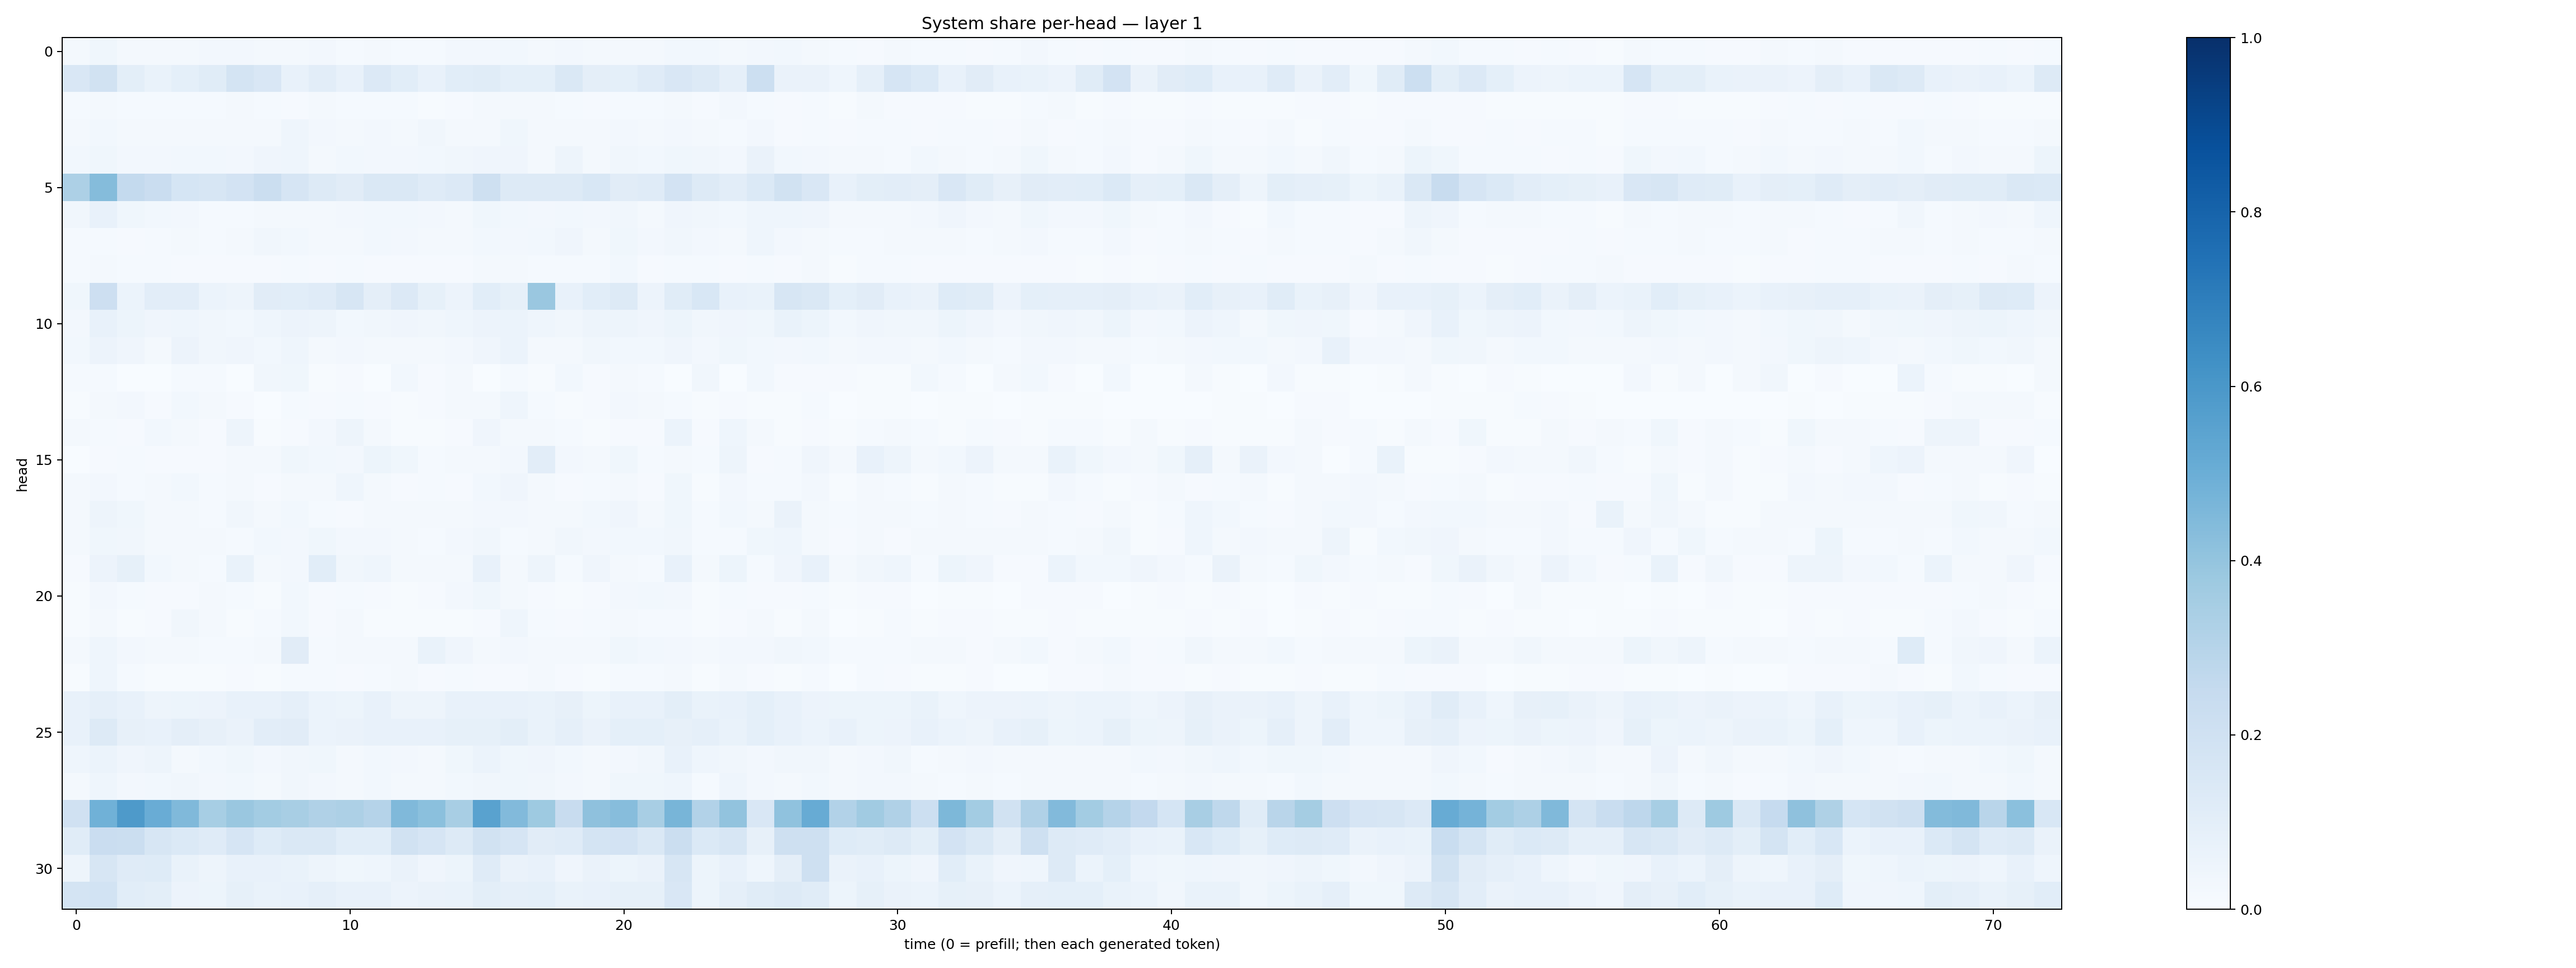

Data behind this chart, as committed beside it:
0.0176938, 0.037959654, 0.020306543, 0.015677076, 0.017286334, 0.024844712, 0.026737772, 0.02102839, 0.022179637, 0.026305465, 0.014156359, 0.01935774, 0.014884886, 0.015610961, 0.023692956, 0.024823604, 0.030667992, 0.020336756, 0.02401594, 0.01947109, 0.0220352, 0.01966925, 0.028118843, 0.029338973
0.1503, 0.1882, 0.1001, 0.07009, 0.09316, 0.116, 0.1769, 0.1494, 0.07514, 0.1019, 0.07305, 0.1341, 0.1069, 0.07458, 0.1082, 0.1148, 0.09224, 0.09029, 0.1412, 0.09389, 0.0926, 0.1186, 0.1518, 0.1302
0.01432, 0.02052, 0.01422, 0.01497, 0.01205, 0.01451, 0.017, 0.01337, 0.01109, 0.01904, 0.01217, 0.01367, 0.01173, 0.007739, 0.01058, 0.0202, 0.02323, 0.01633, 0.01293, 0.009821, 0.0152, 0.01497, 0.02227, 0.01144
0.0194, 0.02795, 0.01803, 0.01601, 0.02296, 0.0159, 0.01845, 0.02294, 0.04489, 0.02368, 0.02098, 0.02715, 0.01977, 0.034, 0.01706, 0.02225, 0.03715, 0.0213, 0.02018, 0.01724, 0.02717, 0.01714, 0.02445, 0.01821
0.0281, 0.03694, 0.02715, 0.02673, 0.02929, 0.02853, 0.02487, 0.04279, 0.04422, 0.01875, 0.03006, 0.027, 0.02449, 0.03033, 0.03314, 0.04077, 0.04132, 0.02285, 0.04769, 0.02057, 0.03382, 0.03039, 0.03632, 0.03348
0.3257, 0.4371, 0.2559, 0.2287, 0.1693, 0.1566, 0.1806, 0.2207, 0.1646, 0.1296, 0.1107, 0.1422, 0.1422, 0.12, 0.1336, 0.2034, 0.1303, 0.1327, 0.1276, 0.1528, 0.1123, 0.1178, 0.1819, 0.1265
0.03426, 0.07704, 0.0375, 0.03096, 0.0265, 0.01448, 0.01268, 0.02012, 0.02317, 0.02254, 0.02393, 0.02887, 0.02953, 0.02662, 0.02308, 0.03796, 0.02842, 0.02716, 0.03073, 0.02445, 0.03358, 0.02162, 0.03916, 0.03208
0.01524, 0.01462, 0.01083, 0.01384, 0.01564, 0.01292, 0.01671, 0.03203, 0.03116, 0.02175, 0.0233, 0.02983, 0.02634, 0.02337, 0.01966, 0.02953, 0.02469, 0.02811, 0.03922, 0.02153, 0.03611, 0.02632, 0.03178, 0.02551
0.0135, 0.01912, 0.0138, 0.01276, 0.008263, 0.00945, 0.0105, 0.01061, 0.01311, 0.01074, 0.01401, 0.008507, 0.01077, 0.009815, 0.009023, 0.01644, 0.01945, 0.01179, 0.01199, 0.01487, 0.03007, 0.01037, 0.01446, 0.01191
0.03548, 0.2118, 0.06144, 0.1031, 0.1054, 0.06198, 0.04866, 0.1102, 0.1057, 0.1203, 0.1605, 0.09605, 0.1331, 0.08593, 0.0571, 0.1072, 0.08324, 0.3828, 0.07707, 0.1077, 0.1303, 0.05685, 0.1156, 0.1535
0.02719, 0.0708, 0.05302, 0.04145, 0.04526, 0.03213, 0.02845, 0.04424, 0.05759, 0.04689, 0.03019, 0.03159, 0.04016, 0.03232, 0.04604, 0.05702, 0.0587, 0.04578, 0.03178, 0.04948, 0.05002, 0.03983, 0.05301, 0.03245
0.0278, 0.05822, 0.04141, 0.02298, 0.05672, 0.03335, 0.04098, 0.02855, 0.04554, 0.02282, 0.02375, 0.02279, 0.02235, 0.02325, 0.02617, 0.03993, 0.06014, 0.02102, 0.02168, 0.03432, 0.02858, 0.02971, 0.03912, 0.02471
0.01378, 0.01273, 0.003671, 0.001999, 0.01436, 0.01213, 0.003171, 0.0313, 0.03817, 0.005951, 0.01036, 0.002673, 0.02857, 0.008352, 0.01754, 0.003399, 0.01321, 0.003975, 0.02769, 0.01165, 0.02121, 0.0132, 0.003619, 0.03346
0.004077, 0.01653, 0.02661, 0.009135, 0.02842, 0.01708, 0.008456, 0.003385, 0.01396, 0.01, 0.01468, 0.01108, 0.005033, 0.009009, 0.01687, 0.02048, 0.04605, 0.01543, 0.004912, 0.008893, 0.02657, 0.02019, 0.01339, 0.004262
0.01772, 0.01323, 0.009381, 0.03097, 0.01756, 0.00865, 0.04761, 0.00572, 0.00813, 0.02482, 0.04956, 0.01677, 0.006972, 0.006108, 0.01023, 0.03926, 0.02029, 0.018, 0.01453, 0.004772, 0.01076, 0.01012, 0.05877, 0.009054
0.001331, 0.0114, 0.01344, 0.01123, 0.01147, 0.01116, 0.01878, 0.01637, 0.03772, 0.03007, 0.02443, 0.05215, 0.03558, 0.01333, 0.01569, 0.01751, 0.02685, 0.1053, 0.02412, 0.0217, 0.03684, 0.0151, 0.02271, 0.01452
0.01643, 0.02451, 0.01512, 0.01789, 0.02755, 0.01203, 0.01894, 0.01155, 0.02344, 0.01921, 0.04489, 0.02289, 0.00916, 0.01237, 0.009381, 0.03036, 0.03966, 0.02323, 0.009489, 0.01514, 0.01944, 0.01019, 0.03577, 0.006493
0.02212, 0.04742, 0.03733, 0.01588, 0.018, 0.01541, 0.0335, 0.02235, 0.02813, 0.0156, 0.01119, 0.01965, 0.01676, 0.02025, 0.01723, 0.02368, 0.02432, 0.01839, 0.01609, 0.02988, 0.04168, 0.01841, 0.03616, 0.01284
0.02315, 0.03571, 0.03203, 0.01566, 0.01574, 0.01676, 0.01338, 0.03071, 0.02392, 0.03809, 0.02574, 0.02459, 0.01971, 0.0133, 0.02469, 0.0332, 0.01557, 0.02029, 0.03378, 0.02625, 0.02824, 0.02835, 0.03468, 0.01514
0.01107, 0.05724, 0.08389, 0.0291, 0.01784, 0.01407, 0.06946, 0.01798, 0.0266, 0.1067, 0.0318, 0.04513, 0.01593, 0.01946, 0.01709, 0.07429, 0.02222, 0.04925, 0.01514, 0.04286, 0.0191, 0.01535, 0.07811, 0.01868
0.007809, 0.02555, 0.01461, 0.01142, 0.008918, 0.01968, 0.01307, 0.006543, 0.02972, 0.009162, 0.0155, 0.01077, 0.004705, 0.0094, 0.02501, 0.03849, 0.01667, 0.008694, 0.005814, 0.008677, 0.02603, 0.02827, 0.02673, 0.006438
0.004584, 0.01837, 0.006817, 0.01088, 0.03376, 0.01626, 0.007559, 0.01387, 0.02789, 0.009563, 0.01967, 0.007496, 0.005747, 0.006079, 0.007013, 0.01106, 0.04464, 0.01198, 0.009874, 0.01422, 0.01665, 0.01405, 0.01502, 0.003965
0.01836, 0.04546, 0.02399, 0.02182, 0.01947, 0.01518, 0.01349, 0.02026, 0.1132, 0.01365, 0.0195, 0.01713, 0.0217, 0.06701, 0.03924, 0.02212, 0.02603, 0.01833, 0.02145, 0.01576, 0.03597, 0.02747, 0.02461, 0.0218
0.007335, 0.04368, 0.01229, 0.00682, 0.005429, 0.006988, 0.01089, 0.005963, 0.01398, 0.01306, 0.008957, 0.01424, 0.0179, 0.008943, 0.01363, 0.01087, 0.009574, 0.01565, 0.007949, 0.005331, 0.01432, 0.01255, 0.02012, 0.005115
0.07255, 0.08914, 0.07615, 0.04782, 0.05418, 0.0583, 0.07349, 0.07785, 0.08864, 0.0608, 0.05191, 0.07151, 0.04938, 0.04962, 0.0728, 0.07308, 0.07695, 0.06812, 0.08141, 0.05412, 0.07401, 0.07612, 0.1009, 0.06903
0.07094, 0.1258, 0.0784, 0.07285, 0.09476, 0.07881, 0.06276, 0.1028, 0.1099, 0.06061, 0.06317, 0.07578, 0.07756, 0.07723, 0.08581, 0.08324, 0.09803, 0.0669, 0.08875, 0.06585, 0.09195, 0.09024, 0.07884, 0.0872
0.04392, 0.05904, 0.04071, 0.04912, 0.02163, 0.02848, 0.03866, 0.02668, 0.03204, 0.0388, 0.02233, 0.03007, 0.02489, 0.01818, 0.03684, 0.06019, 0.03743, 0.04065, 0.0309, 0.02337, 0.02619, 0.033, 0.07172, 0.04545
0.01812, 0.04301, 0.02346, 0.02948, 0.0324, 0.02676, 0.02814, 0.02039, 0.03435, 0.0267, 0.02157, 0.03008, 0.01585, 0.01723, 0.03041, 0.03467, 0.03901, 0.03406, 0.02587, 0.02163, 0.03559, 0.03709, 0.04444, 0.01303
0.1979, 0.4865, 0.5891, 0.5074, 0.4454, 0.3458, 0.3843, 0.3565, 0.3436, 0.3202, 0.3252, 0.3041, 0.4488, 0.4195, 0.3407, 0.5523, 0.4447, 0.3748, 0.2379, 0.4141, 0.4301, 0.3409, 0.4658, 0.3105
0.1159, 0.2268, 0.2204, 0.1632, 0.1382, 0.1207, 0.1646, 0.1226, 0.1442, 0.1435, 0.1094, 0.1074, 0.1916, 0.1654, 0.1272, 0.191, 0.1669, 0.1107, 0.1205, 0.177, 0.1818, 0.1467, 0.2242, 0.1378
0.04967, 0.1596, 0.1207, 0.1241, 0.06935, 0.04807, 0.07458, 0.07668, 0.06656, 0.0481, 0.03883, 0.04527, 0.06434, 0.04131, 0.05415, 0.1172, 0.06311, 0.07464, 0.04142, 0.06456, 0.05166, 0.06426, 0.1612, 0.0519
0.1744, 0.1856, 0.1087, 0.1, 0.05636, 0.05358, 0.08497, 0.0679, 0.07162, 0.08786, 0.07682, 0.07636, 0.05695, 0.0662, 0.06989, 0.1012, 0.08748, 0.09196, 0.0702, 0.07747, 0.08573, 0.08555, 0.1507, 0.0542
